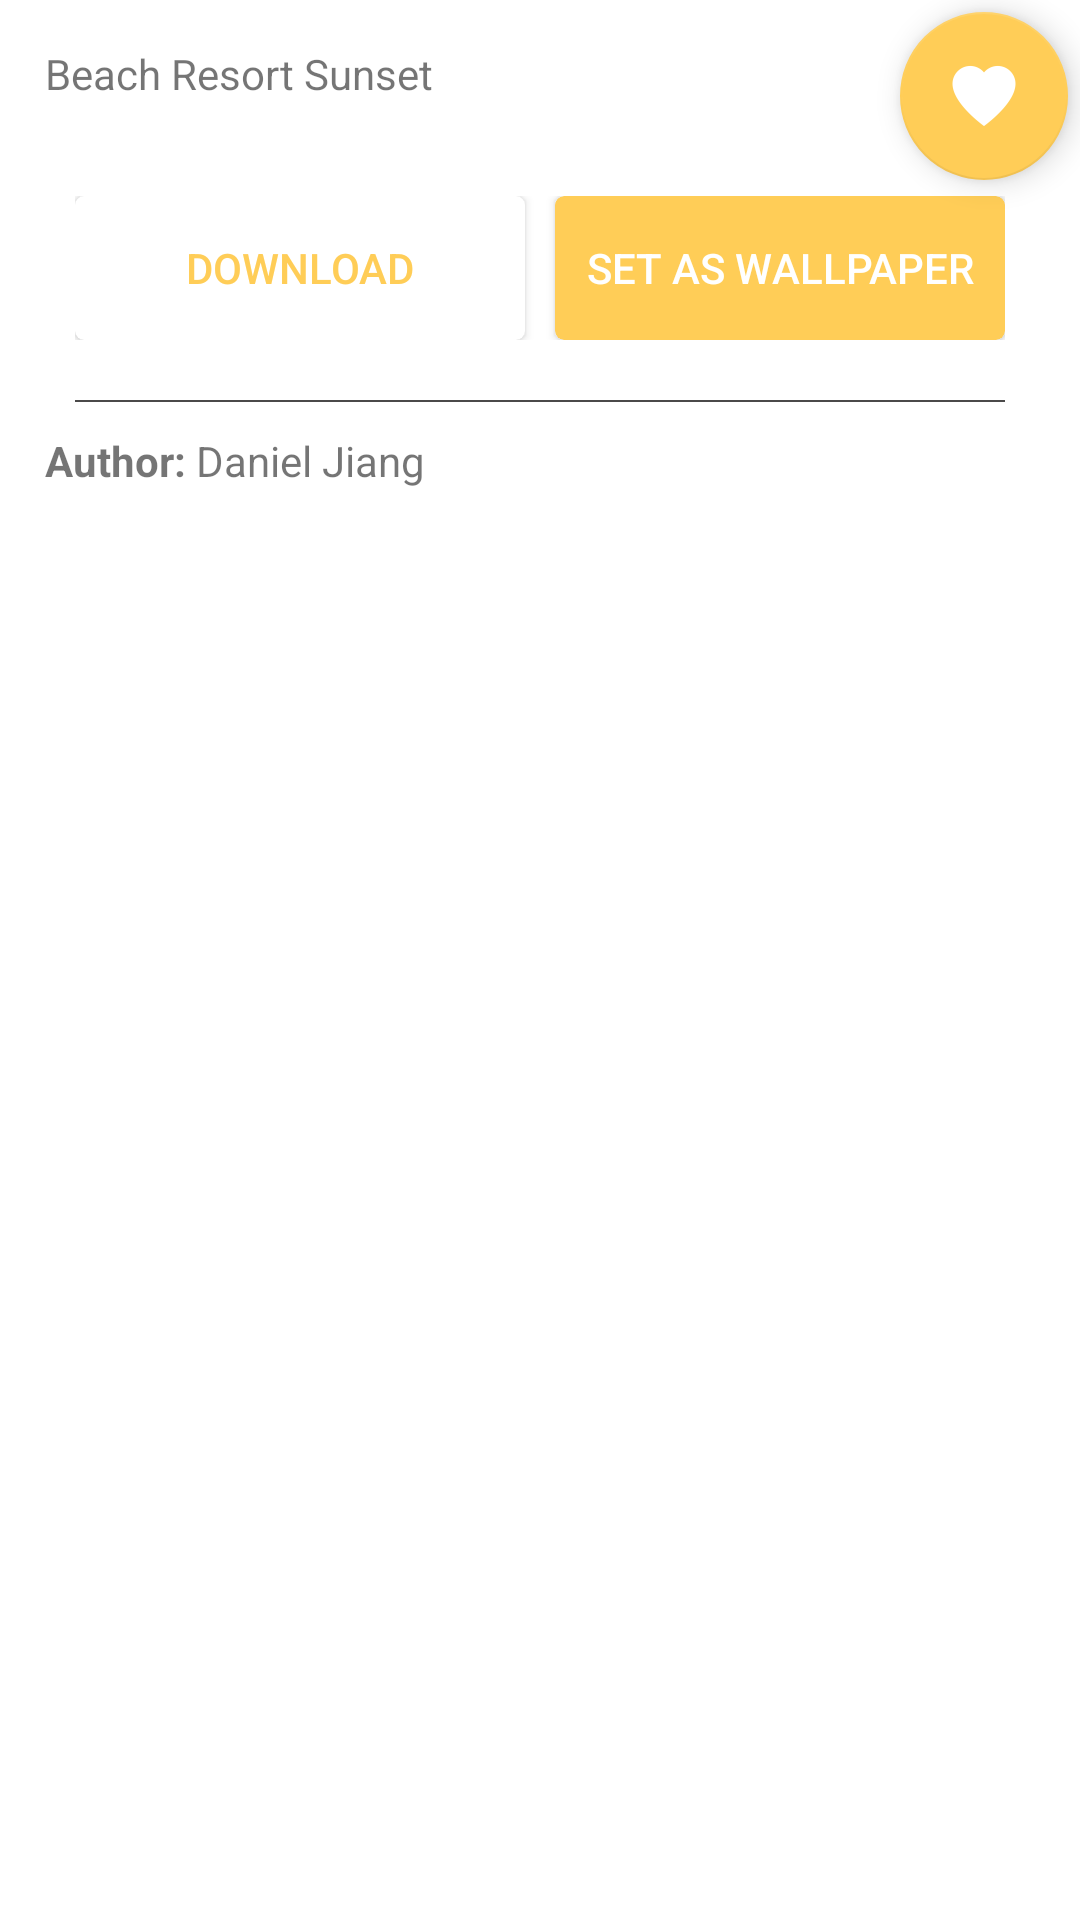

Layout XML and referenced resources for this Android screen:
<!-- AndroidManifest.xml: activity theme AppTheme.NoActionBar -->
<!-- res/layout/activity_detail_image.xml -->
<?xml version="1.0" encoding="utf-8"?>
<android.support.design.widget.CoordinatorLayout xmlns:android="http://schemas.android.com/apk/res/android"
    xmlns:app="http://schemas.android.com/apk/res-auto"
    android:layout_width="match_parent"
    android:layout_height="match_parent"
    android:background="#ffffff">

    <FrameLayout
        android:layout_width="match_parent"
        android:layout_height="match_parent"
        android:orientation="vertical">

        <ScrollView
            android:layout_width="match_parent"
            android:layout_height="wrap_content">

            <LinearLayout
                android:layout_width="match_parent"
                android:layout_height="wrap_content"
                android:orientation="vertical">

                <ImageView
                    android:id="@+id/ivDetail"
                    android:layout_width="match_parent"
                    android:layout_height="wrap_content"
                    android:scaleType="centerCrop"
                    android:src="@mipmap/cover" />

                <include layout="@layout/content_detail_image" />
            </LinearLayout>

        </ScrollView>

        <android.support.v7.widget.Toolbar
            android:id="@+id/toolbar1"
            android:layout_width="match_parent"
            android:layout_height="wrap_content"
            android:background="@android:color/transparent" />
    </FrameLayout>

    <android.support.design.widget.FloatingActionButton
        android:id="@+id/fabFavorite"
        android:layout_width="wrap_content"
        android:layout_height="wrap_content"
        android:layout_margin="4dp"
        android:src="@mipmap/ic_favorite"
        app:layout_anchor="@id/ivDetail"
        app:layout_anchorGravity="bottom|right|end" />

</android.support.design.widget.CoordinatorLayout>
<!-- res/layout/content_detail_image.xml (included above) -->
<?xml version="1.0" encoding="utf-8"?>
<android.support.design.widget.CoordinatorLayout xmlns:android="http://schemas.android.com/apk/res/android"
    xmlns:app="http://schemas.android.com/apk/res-auto"
    xmlns:tools="http://schemas.android.com/tools"
    android:layout_width="match_parent"
    android:layout_height="match_parent"
    app:layout_behavior="@string/appbar_scrolling_view_behavior"
    tools:context=".DetailImageActivity"
    tools:showIn="@layout/activity_detail_image">

    <LinearLayout
        android:layout_width="match_parent"
        android:layout_height="wrap_content"
        android:background="#fff"
        android:orientation="vertical"
        android:padding="15dp">

        <TextView
            android:id="@+id/tvTitleDetailImage"
            android:layout_width="wrap_content"
            android:layout_height="wrap_content"
            android:layout_marginBottom="5dp"
            android:gravity="left"
            android:text="Beach Resort Sunset"
            android:textSize="14sp" />

        <TextView
            android:id="@+id/tvCountViewDetailImage"
            android:layout_width="wrap_content"
            android:layout_height="wrap_content"
            android:layout_gravity="right"
            android:gravity="left"
            android:text="11727"
            android:textSize="12sp" />

        <LinearLayout
            android:layout_width="match_parent"
            android:layout_height="wrap_content"
            android:padding="10dp">

            <android.support.v7.widget.CardView
                android:layout_width="0dp"
                android:layout_height="wrap_content"
                android:layout_marginRight="5dp"
                android:layout_weight="1"
                app:cardCornerRadius="3dp">

                <Button
                    android:id="@+id/btnDownloadImage"
                    android:layout_width="match_parent"
                    android:layout_height="wrap_content"
                    android:background="@android:color/transparent"
                    android:text="DOWNLOAD"
                    android:textColor="@color/colorAccent" />
            </android.support.v7.widget.CardView>


            <android.support.v7.widget.CardView
                android:layout_width="0dp"
                android:layout_height="wrap_content"
                android:layout_marginLeft="5dp"
                android:layout_weight="1"
                app:cardBackgroundColor="@color/colorAccent"
                app:cardCornerRadius="3dp">

                <Button
                    android:id="@+id/btnSetWallpaper"
                    android:layout_width="match_parent"
                    android:layout_height="wrap_content"
                    android:background="@android:color/transparent"
                    android:text="SET AS WALLPAPER"
                    android:textColor="@color/white" />
            </android.support.v7.widget.CardView>
        </LinearLayout>

        <View
            android:layout_width="match_parent"
            android:layout_height="0.7dp"
            android:layout_margin="10dp"
            android:background="#4b4a4a" />

        <LinearLayout
            android:layout_width="match_parent"
            android:layout_height="wrap_content">

            <TextView
                android:layout_width="wrap_content"
                android:layout_height="wrap_content"
                android:text="Author: "
                android:textStyle="bold" />

            <TextView
                android:id="@+id/tvAuthorName"
                android:layout_width="wrap_content"
                android:layout_height="wrap_content"
                android:text="Daniel Jiang"
                android:textStyle="normal" />
        </LinearLayout>

        <android.support.v7.widget.RecyclerView
            android:id="@+id/rcRelatesDetailImage"
            android:layout_width="match_parent"
            android:layout_height="wrap_content"
            android:layout_marginTop="10dp" />
    </LinearLayout>

</android.support.design.widget.CoordinatorLayout>
<!-- resources referenced by this layout -->
<resources>
  <color name="colorAccent">#ffcd57</color>
  <color name="white">#ffffff</color>
  <!-- mipmap cover: png bitmap (drawable-v21, 642095 bytes) -->
  <!-- mipmap ic_favorite: png bitmap (mipmap-hdpi, 613 bytes) -->
  <style name="AppTheme.NoActionBar">
          <item name="windowActionBar">false</item>
          <item name="windowNoTitle">true</item>
      </style>
</resources>
